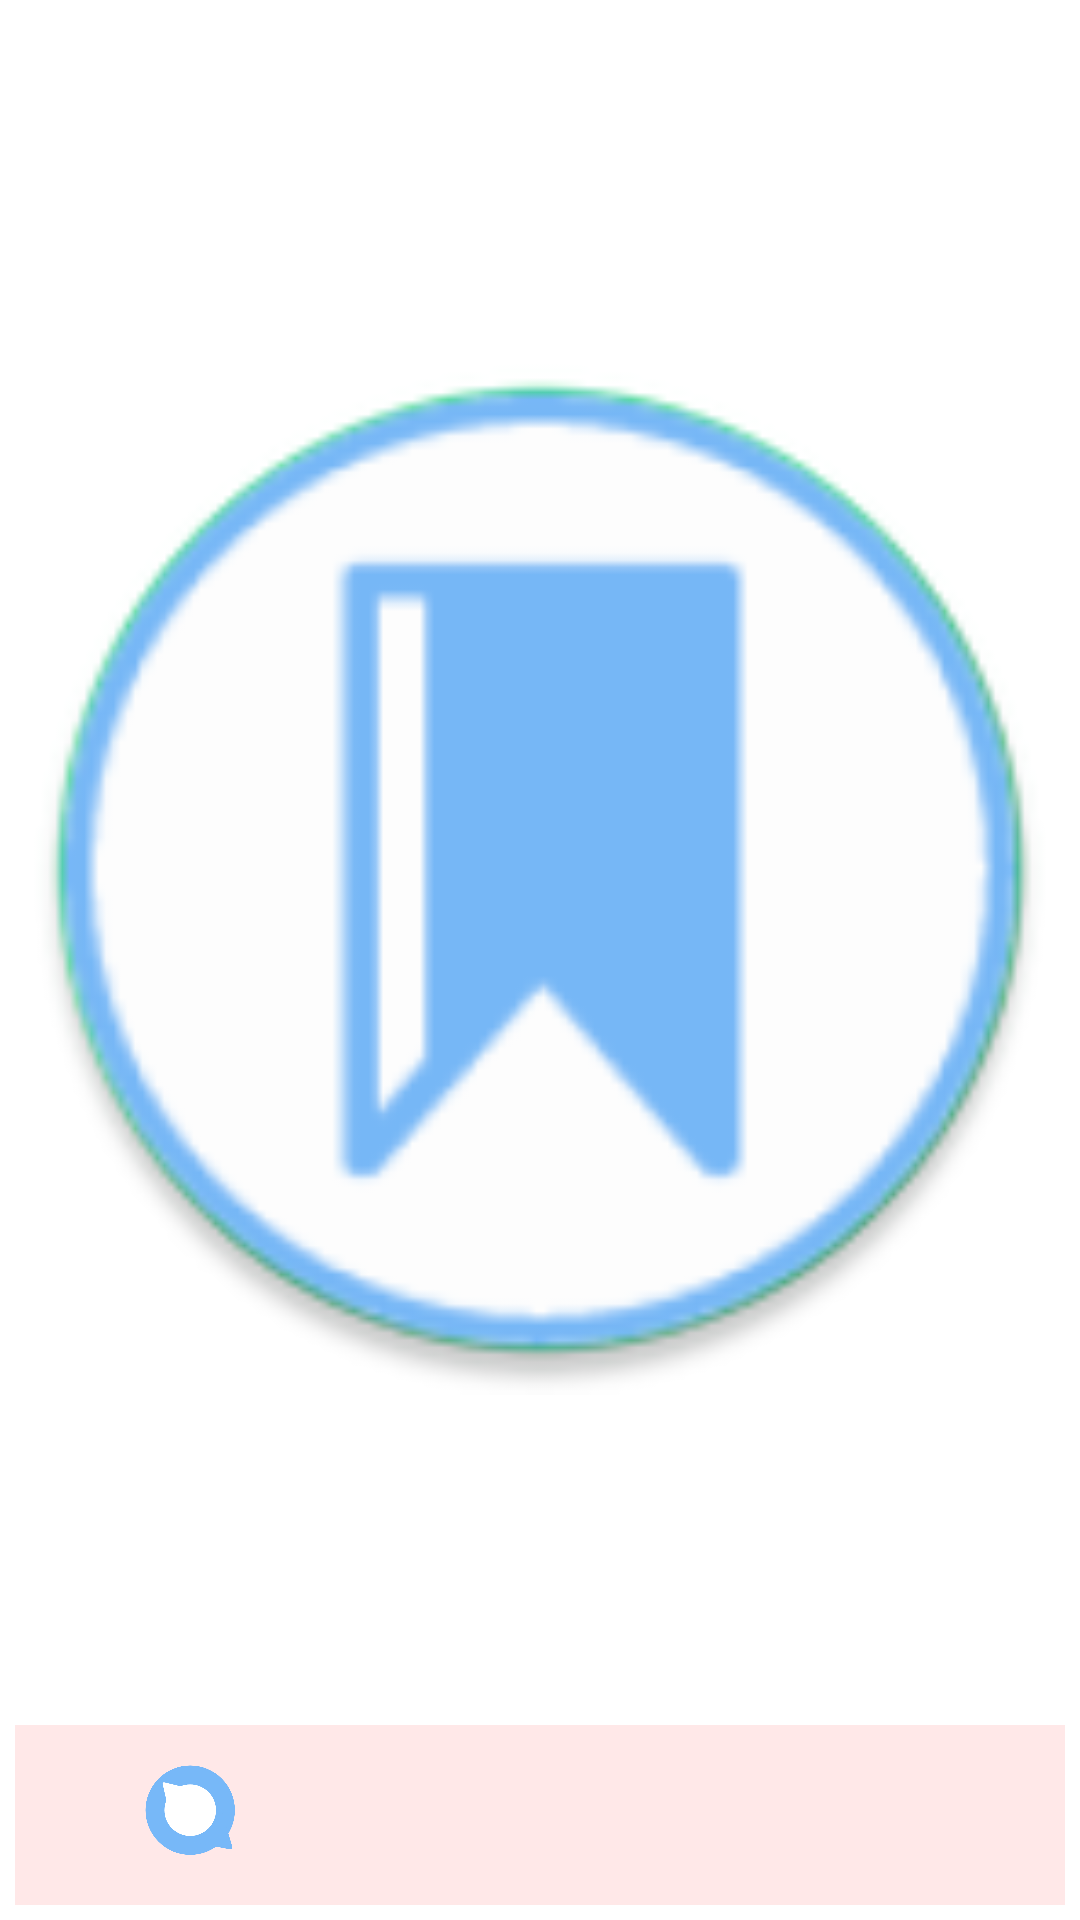

Layout XML and referenced resources for this Android screen:
<!-- AndroidManifest.xml: application theme Theme.WhatsAppStatusSaver -->
<!-- res/layout/activity_picture.xml -->
<?xml version="1.0" encoding="utf-8"?>
<RelativeLayout xmlns:android="http://schemas.android.com/apk/res/android"
    xmlns:app="http://schemas.android.com/apk/res-auto"
    xmlns:tools="http://schemas.android.com/tools"
    android:layout_width="match_parent"
    android:layout_height="match_parent"
    android:background="#fdf9f3"
    tools:context=".Picture">

    <RelativeLayout
        android:layout_width="match_parent"
        android:layout_height="match_parent"
        android:padding="5dp"
        android:background="@color/white">

        <ImageView
            android:layout_width="match_parent"
            android:layout_height="match_parent"
            android:src="@mipmap/ic_launcher_round"
            android:layout_centerInParent="true"
            android:layout_above="@+id/components"
            android:id="@+id/particularimage"
            >

        </ImageView>

        <LinearLayout
            android:layout_width="match_parent"
            android:layout_height="wrap_content"
            android:id="@+id/components"
            android:background="#ffe8e8"
            android:layout_alignParentBottom="true"
            android:orientation="horizontal">

            <ImageView
                android:layout_width="50dp"
                android:layout_height="50dp"
                android:layout_margin="5dp"
                android:src="@drawable/sschatapplogo"
                android:layout_weight="1"
                android:id="@+id/ssmychatapp"

                >

            </ImageView>

            <ImageView
                android:layout_width="50dp"
                android:layout_height="50dp"
                android:layout_margin="5dp"
                android:src="@drawable/download"
                android:layout_weight="1"
                android:id="@+id/download"

                >

            </ImageView>

            <ImageView
                android:layout_width="50dp"
                android:layout_height="50dp"
                android:layout_margin="5dp"
                android:src="@drawable/share"
                android:layout_weight="1"
                android:id="@+id/share"

                >

            </ImageView>
        </LinearLayout>
    </RelativeLayout>
</RelativeLayout>
<!-- resources referenced by this layout -->
<resources>
  <color name="white">#FFFFFFFF</color>
  <!-- drawable sschatapplogo: png bitmap (drawable-v24, 11844 bytes) -->
  <!-- mipmap ic_launcher_round: png bitmap (mipmap-hdpi, 4361 bytes) -->
  <style name="Theme.WhatsAppStatusSaver" parent="Theme.MaterialComponents.Light.DarkActionBar">
          
          <item name="colorPrimary">@color/purple_500</item>
          <item name="colorPrimaryVariant">@color/purple_700</item>
          <item name="colorOnPrimary">@color/white</item>
          
          <item name="colorSecondary">@color/teal_200</item>
          <item name="colorSecondaryVariant">@color/teal_700</item>
          <item name="colorOnSecondary">@color/black</item>
          
          <item name="android:statusBarColor" tools:targetApi="l">?attr/colorPrimaryVariant</item>
          
      </style>
  <color name="purple_500">#FF6200EE</color>
  <color name="purple_700">#7fa1c3</color>
  <color name="teal_200">#FF03DAC5</color>
  <color name="teal_700">#FF018786</color>
  <color name="black">#FF000000</color>
</resources>
